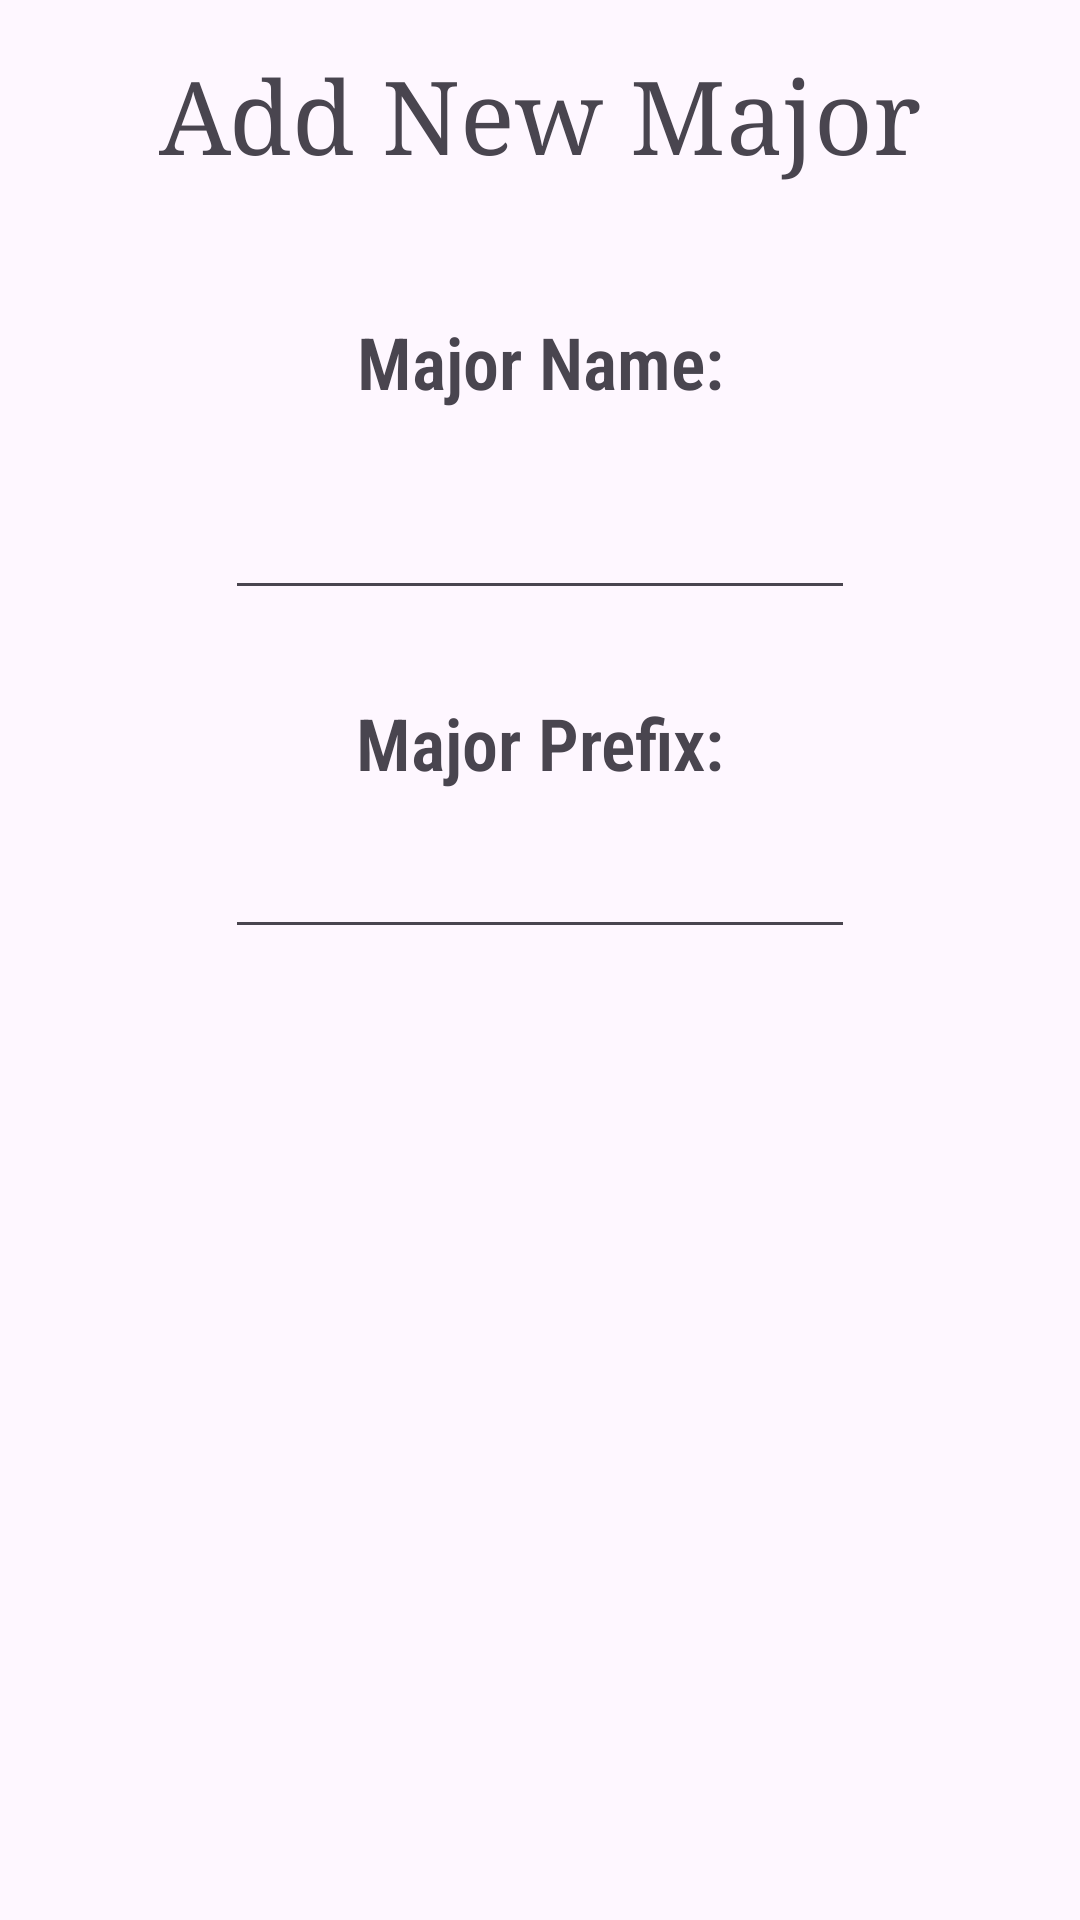

Reconstruct the res/layout file that produces this screen, plus the resources it refers to.
<!-- AndroidManifest.xml: application theme Theme.Homework03_CIS183_AndrewOBrien -->
<!-- res/layout/activity_add_new_major.xml -->
<?xml version="1.0" encoding="utf-8"?>
<androidx.constraintlayout.widget.ConstraintLayout xmlns:android="http://schemas.android.com/apk/res/android"
    xmlns:app="http://schemas.android.com/apk/res-auto"
    xmlns:tools="http://schemas.android.com/tools"
    android:id="@+id/main"
    android:layout_width="match_parent"
    android:layout_height="match_parent"
    tools:context=".AddNewMajor">

    <Button
        android:id="@+id/btn_v_addMajor_back"
        android:layout_width="0dp"
        android:layout_height="0dp"
        android:layout_marginStart="41dp"
        android:layout_marginEnd="87dp"
        android:layout_marginBottom="65dp"
        android:fontFamily="sans-serif-condensed-light"
        android:text="Back"
        android:textSize="20sp"
        android:textStyle="bold"
        app:layout_constraintBottom_toBottomOf="parent"
        app:layout_constraintEnd_toStartOf="@+id/btn_v_addMajor_addMajor"
        app:layout_constraintStart_toStartOf="parent"
        app:layout_constraintTop_toBottomOf="@+id/et_v_addMajor_majorPrefix" />

    <EditText
        android:id="@+id/et_v_addMajor_majorPrefix"
        android:layout_width="wrap_content"
        android:layout_height="wrap_content"
        android:layout_marginBottom="266dp"
        android:ems="10"
        android:fontFamily="serif"
        android:inputType="text"
        android:textSize="18sp"
        android:textStyle="bold"
        app:layout_constraintBottom_toTopOf="@+id/btn_v_addMajor_back"
        app:layout_constraintStart_toStartOf="@+id/et_v_addMajor_majorName"
        app:layout_constraintTop_toBottomOf="@+id/textView13" />

    <TextView
        android:id="@+id/textView13"
        android:layout_width="wrap_content"
        android:layout_height="wrap_content"
        android:layout_marginBottom="11dp"
        android:fontFamily="sans-serif-condensed-light"
        android:text="Major Prefix:"
        android:textSize="24sp"
        android:textStyle="bold"
        app:layout_constraintBottom_toTopOf="@+id/et_v_addMajor_majorPrefix"
        app:layout_constraintEnd_toEndOf="parent"
        app:layout_constraintStart_toStartOf="parent"
        app:layout_constraintTop_toBottomOf="@+id/et_v_addMajor_majorName" />

    <TextView
        android:id="@+id/textView2"
        android:layout_width="wrap_content"
        android:layout_height="wrap_content"
        android:layout_marginTop="16dp"
        android:layout_marginBottom="44dp"
        android:fontFamily="serif"
        android:text="Add New Major"
        android:textSize="34sp"
        app:layout_constraintBottom_toTopOf="@+id/textView12"
        app:layout_constraintEnd_toEndOf="parent"
        app:layout_constraintStart_toStartOf="parent"
        app:layout_constraintTop_toTopOf="parent" />

    <TextView
        android:id="@+id/textView12"
        android:layout_width="wrap_content"
        android:layout_height="wrap_content"
        android:layout_marginBottom="25dp"
        android:fontFamily="sans-serif-condensed-light"
        android:text="Major Name:"
        android:textSize="24sp"
        android:textStyle="bold"
        app:layout_constraintBottom_toTopOf="@+id/et_v_addMajor_majorName"
        app:layout_constraintEnd_toEndOf="parent"
        app:layout_constraintStart_toStartOf="parent"
        app:layout_constraintTop_toBottomOf="@+id/textView2" />

    <EditText
        android:id="@+id/et_v_addMajor_majorName"
        android:layout_width="wrap_content"
        android:layout_height="wrap_content"
        android:layout_marginBottom="28dp"
        android:ems="10"
        android:fontFamily="serif"
        android:inputType="text"
        android:textSize="18sp"
        android:textStyle="bold"
        app:layout_constraintBottom_toTopOf="@+id/textView13"
        app:layout_constraintEnd_toEndOf="parent"
        app:layout_constraintStart_toStartOf="parent"
        app:layout_constraintTop_toBottomOf="@+id/textView12" />

    <Button
        android:id="@+id/btn_v_addMajor_addMajor"
        android:layout_width="0dp"
        android:layout_height="0dp"
        android:layout_marginEnd="45dp"
        android:fontFamily="sans-serif-condensed-light"
        android:text="Add Major"
        android:textSize="20sp"
        android:textStyle="bold"
        app:layout_constraintBottom_toBottomOf="@+id/btn_v_addMajor_back"
        app:layout_constraintEnd_toEndOf="parent"
        app:layout_constraintStart_toEndOf="@+id/btn_v_addMajor_back"
        app:layout_constraintTop_toTopOf="@+id/btn_v_addMajor_back" />
</androidx.constraintlayout.widget.ConstraintLayout>
<!-- resources referenced by this layout -->
<resources>
  <style name="Theme.Homework03_CIS183_AndrewOBrien" parent="Base.Theme.Homework03_CIS183_AndrewOBrien" />
  <style name="Base.Theme.Homework03_CIS183_AndrewOBrien" parent="Theme.Material3.DayNight.NoActionBar">
          
          
      </style>
</resources>
